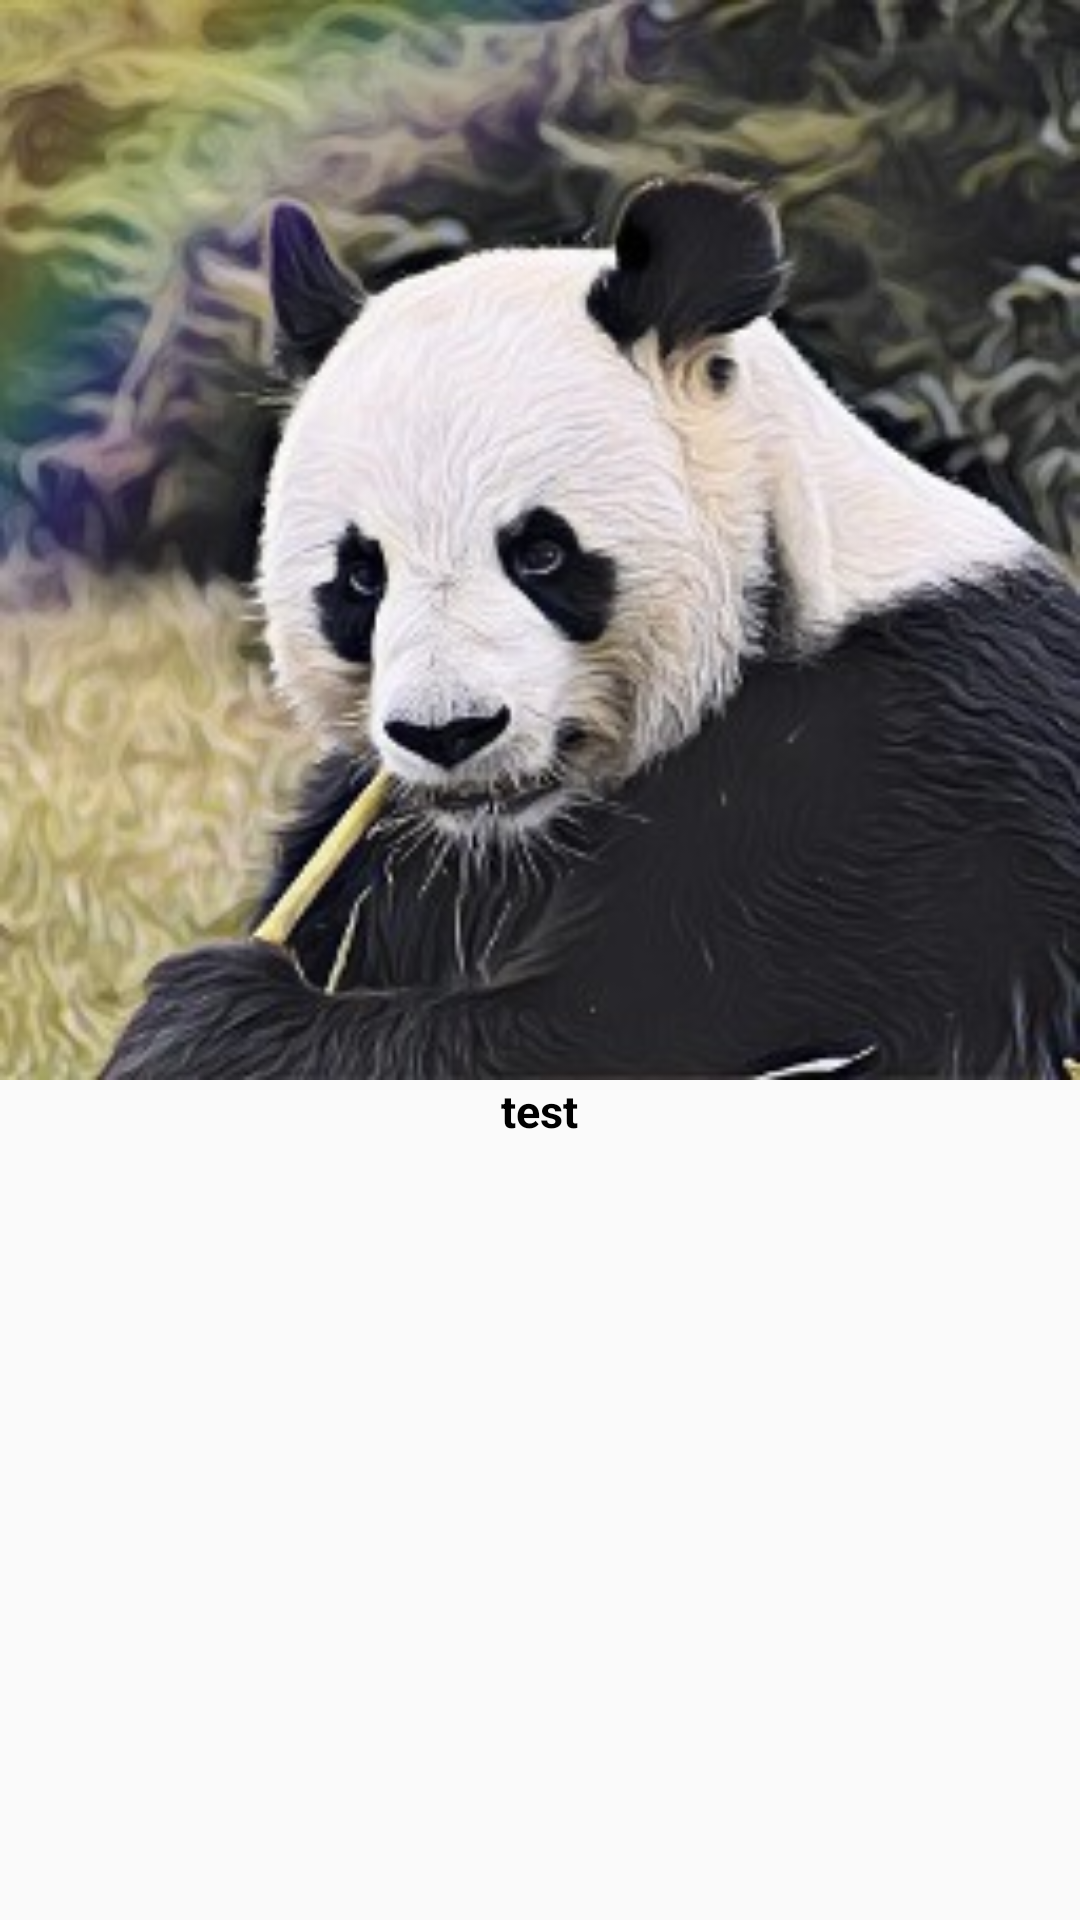

Reconstruct the res/layout file that produces this screen, plus the resources it refers to.
<!-- AndroidManifest.xml: application theme AppTheme -->
<!-- res/layout/album_view.xml -->
<?xml version="1.0" encoding="utf-8"?>
<RelativeLayout xmlns:android="http://schemas.android.com/apk/res/android"
    android:id="@+id/albumLayout"
    android:layout_width="fill_parent"
    android:layout_height="wrap_content"
    android:orientation="horizontal"
    android:padding="0dip" >

    <LinearLayout android:id="@+id/thumbnail"
        android:layout_width="fill_parent"
        android:layout_height="wrap_content">

        <ImageView xmlns:android="http://schemas.android.com/apk/res/android"
            android:id="@+id/idImage"
            android:layout_width="match_parent"
            android:layout_height="wrap_content"
            android:adjustViewBounds="true"
            android:src="@drawable/image01"/>

    </LinearLayout>

<TextView
android:id="@+id/albumName"
android:layout_width="wrap_content"
android:layout_height="wrap_content"
android:gravity="clip_horizontal"
android:layout_below="@id/thumbnail"
android:layout_centerHorizontal="true"
android:text="test"
android:textColor="#000000"
android:typeface="sans"
android:textSize="15dip"
android:textStyle="bold"/>
    </RelativeLayout>
<!-- resources referenced by this layout -->
<resources>
  <!-- drawable image01: png bitmap (drawable, 24676 bytes) -->
  <style name="AppTheme" parent="Theme.AppCompat.Light.DarkActionBar">
          
          <item name="colorPrimary">@color/colorPrimary</item>
          <item name="colorPrimaryDark">@color/colorPrimaryDark</item>
          <item name="colorAccent">@color/colorAccent</item>
          
          <item name="android:editTextColor">@color/gray</item>
          <item name="editTextColor">@color/gray</item>
          <item name="android:itemBackground">@color/white</item>
          <item name="colorButtonNormal">@color/light_grey</item>
  
      </style>
  <color name="colorPrimary">#3F51B5</color>
  <color name="colorPrimaryDark">#303F9F</color>
  <color name="colorAccent">#FF4081</color>
  <color name="gray">#808080</color>
  <color name="white">#FFFFFF</color>
  <color name="light_grey">#C7CDCF</color>
</resources>
